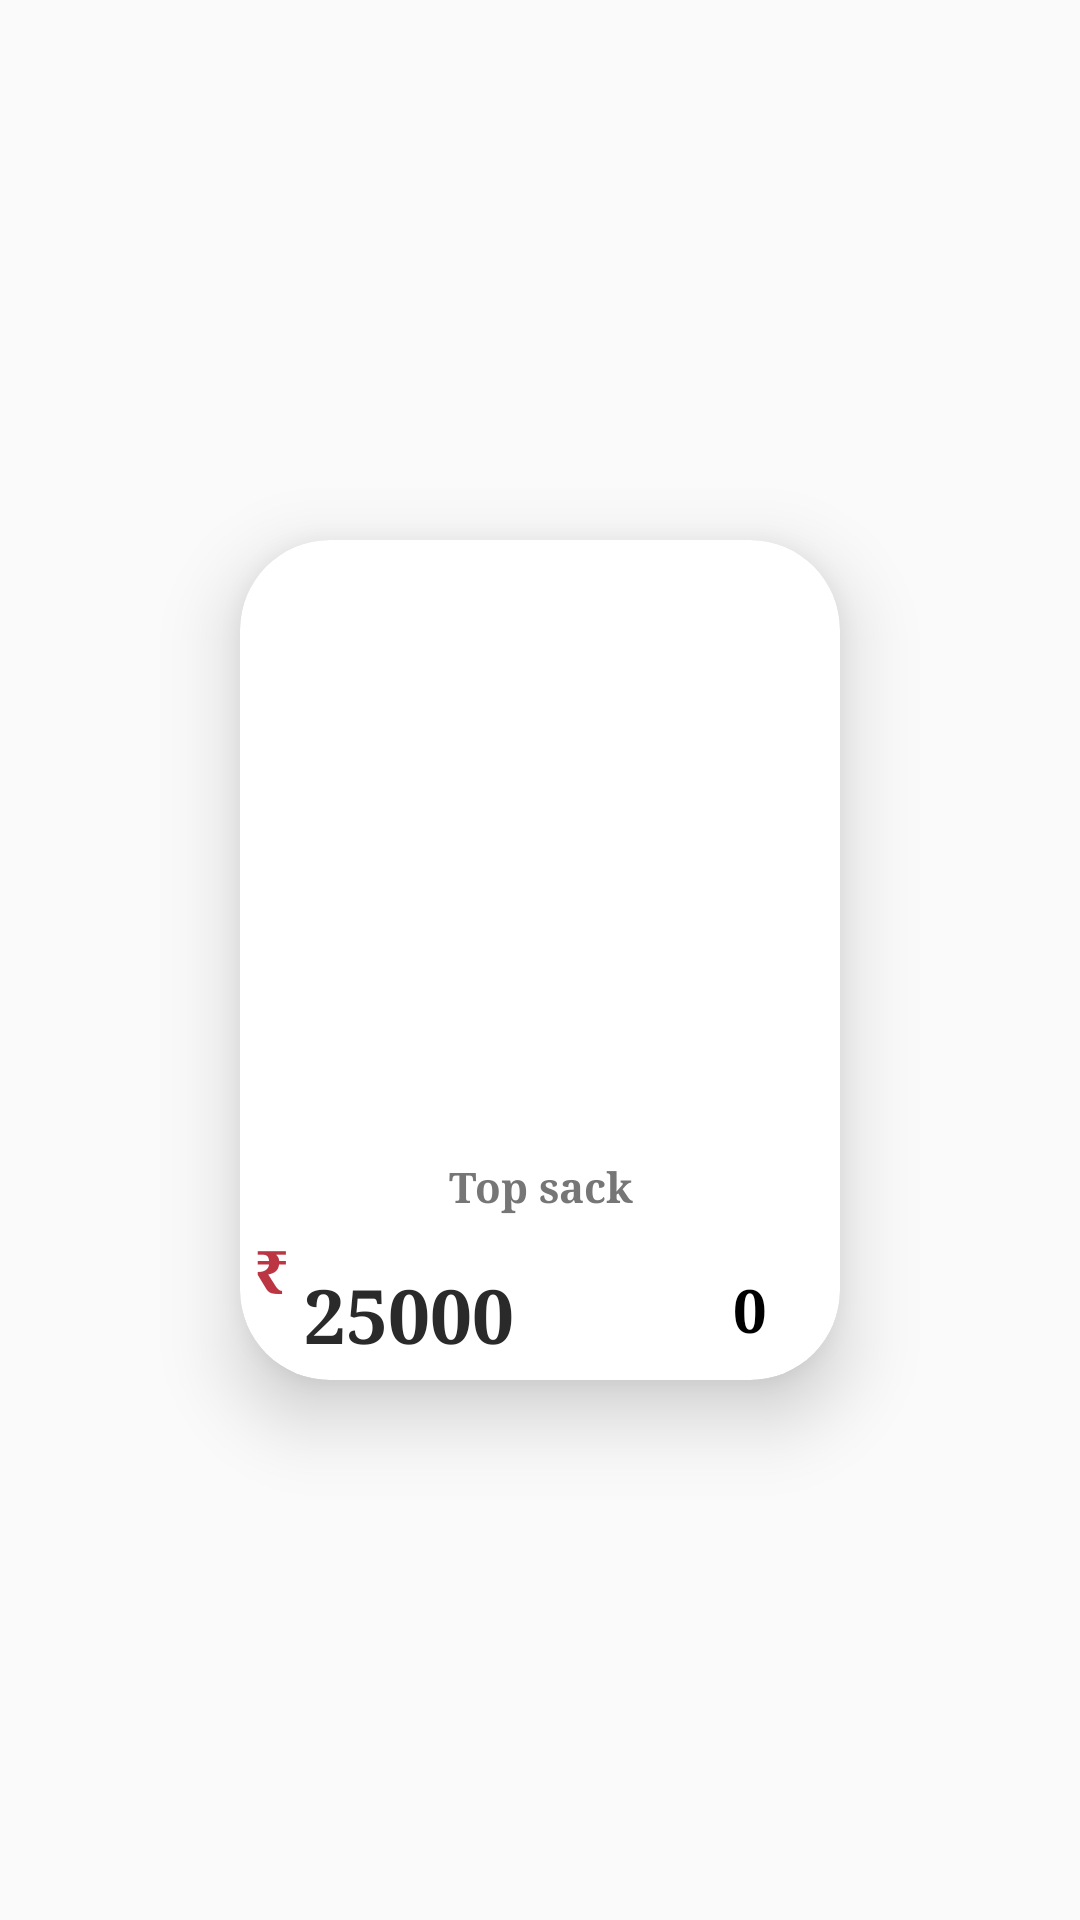

Reconstruct the res/layout file that produces this screen, plus the resources it refers to.
<!-- AndroidManifest.xml: application theme Theme.Woodpeaker -->
<!-- res/layout/custom_view_addon.xml -->
<?xml version="1.0" encoding="utf-8"?>
<androidx.constraintlayout.widget.ConstraintLayout xmlns:android="http://schemas.android.com/apk/res/android"
    android:layout_width="wrap_content"
    android:layout_height="wrap_content"
    android:elevation="20dp"
    xmlns:app="http://schemas.android.com/apk/res-auto">

    <com.google.android.material.card.MaterialCardView
        android:layout_margin="10dp"
        android:layout_width="200dp"
        android:layout_height="280dp"
        app:layout_constraintLeft_toLeftOf="parent"
        app:layout_constraintRight_toRightOf="parent"
        app:layout_constraintTop_toTopOf="parent"
        app:layout_constraintBottom_toBottomOf="parent"
        app:cardCornerRadius="30dp"
        app:cardElevation="15dp">
        <androidx.constraintlayout.widget.ConstraintLayout
            android:layout_width="match_parent"
            android:layout_height="match_parent">
            <ImageView
                android:scaleType="fitXY"
                android:layout_width="match_parent"
                android:layout_height="0dp"
                app:layout_constraintHeight_percent=".7"
                app:layout_constraintLeft_toLeftOf="parent"
                app:layout_constraintRight_toRightOf="parent"
                app:layout_constraintTop_toTopOf="parent"
                android:id="@+id/addon_image"/>
            <TextView
                android:layout_margin="10dp"
                android:textColor="#767676"
                android:layout_width="match_parent"
                android:textAlignment="center"
                android:layout_height="wrap_content"
                android:text="Top sack"
                android:textStyle="bold"
                app:layout_constraintLeft_toLeftOf="parent"
                app:layout_constraintRight_toRightOf="parent"
                app:layout_constraintTop_toBottomOf="@id/addon_image"
                android:id="@+id/adddon_name"/>
            <TextView
                android:layout_margin="5dp"
                android:layout_width="wrap_content"
                android:layout_height="wrap_content"
                android:textStyle="bold"
                android:textColor="#2A2A2A"
                android:text="25000"
                android:textSize="25sp"
                android:id="@+id/addon_price"
                app:layout_constraintLeft_toRightOf="@id/textview4"
                app:layout_constraintBottom_toBottomOf="parent"/>
            <TextView
                android:id="@+id/textview4"
                android:layout_width="wrap_content"
                android:layout_height="wrap_content"
                android:textStyle="bold"
                android:textColor="@color/logoBrown"
                app:layout_constraintLeft_toLeftOf="parent"
                app:layout_constraintTop_toBottomOf="@id/adddon_name"
                android:textSize="20sp"
                android:layout_margin="5dp"
                android:text="₹"/>
            <ImageButton
                android:foreground="?android:attr/selectableItemBackground"
                android:layout_margin="10dp"
                android:elevation="10dp"
                android:src="@drawable/logo_plus"
                android:id="@+id/addon_add"
                app:layout_constraintRight_toRightOf="parent"
                app:layout_constraintBottom_toBottomOf="parent"
                android:background="@drawable/shape_corner50dp"
                android:backgroundTint="@color/logoBrown"
                android:textColor="@color/white"
                android:layout_width="wrap_content"
                android:layout_height="wrap_content"
                app:tint="@color/white" />
            <TextView
                android:elevation="10dp"
                android:layout_marginBottom="10dp"
                android:layout_width="0dp"
                app:layout_constraintWidth_percent=".2"
                android:layout_height="wrap_content"
                app:layout_constraintRight_toLeftOf="@id/addon_add"
                app:layout_constraintBottom_toBottomOf="parent"
                android:text="0"
                android:textSize="20sp"
                android:id="@+id/addon_quantity"
                android:textStyle="bold"
                android:textAlignment="center"/>
            <ImageButton
                android:foreground="?android:attr/selectableItemBackground"
                android:layout_marginBottom="10dp"
                android:elevation="10dp"
                android:src="@drawable/logo_minus"
                android:id="@+id/addon_remove"
                app:layout_constraintRight_toLeftOf="@id/addon_quantity"
                app:layout_constraintBottom_toBottomOf="parent"
                android:background="@drawable/shape_corner50dp"
                android:backgroundTint="@color/logoBrown"
                android:textColor="@color/white"
                android:layout_width="wrap_content"
                android:layout_height="wrap_content"
                app:tint="@color/white" />
        </androidx.constraintlayout.widget.ConstraintLayout>
    </com.google.android.material.card.MaterialCardView>




</androidx.constraintlayout.widget.ConstraintLayout>
<!-- resources referenced by this layout -->
<resources>
  <color name="logoBrown">#BB3542</color>
  <color name="white">#FFFFFFFF</color>
  <!-- drawable shape_corner50dp (drawable) -->
  <?xml version="1.0" encoding="utf-8"?>
  <shape xmlns:android="http://schemas.android.com/apk/res/android" android:shape="rectangle">
  
  
      <corners android:radius="50dp"/>
  
  
  
  </shape>
  <style name="Theme.Woodpeaker" parent="Theme.AppCompat.DayNight.NoActionBar">
          
          <item name="colorPrimary">@color/dotRedLight</item>
          <item name="colorPrimaryVariant">@color/dotRedDeep</item>
          <item name="colorOnPrimary">@color/white</item>
          
          <item name="colorSecondary">@color/teal_200</item>
          <item name="colorSecondaryVariant">@color/teal_700</item>
          <item name="colorOnSecondary">@color/black</item>
          
          <item name="android:statusBarColor">?attr/colorPrimaryVariant</item>
  
          <item name="android:fontFamily">serif</item>
          <item name="fontFamily">serif</item>
  
          <item name="android:textColor">#000000</item>
  
          
      </style>
  <color name="dotRedLight">#D69494</color>
  <color name="dotRedDeep">#EA0000</color>
  <color name="teal_200">#FF03DAC5</color>
  <color name="teal_700">#FF018786</color>
  <color name="black">#FF000000</color>
</resources>
